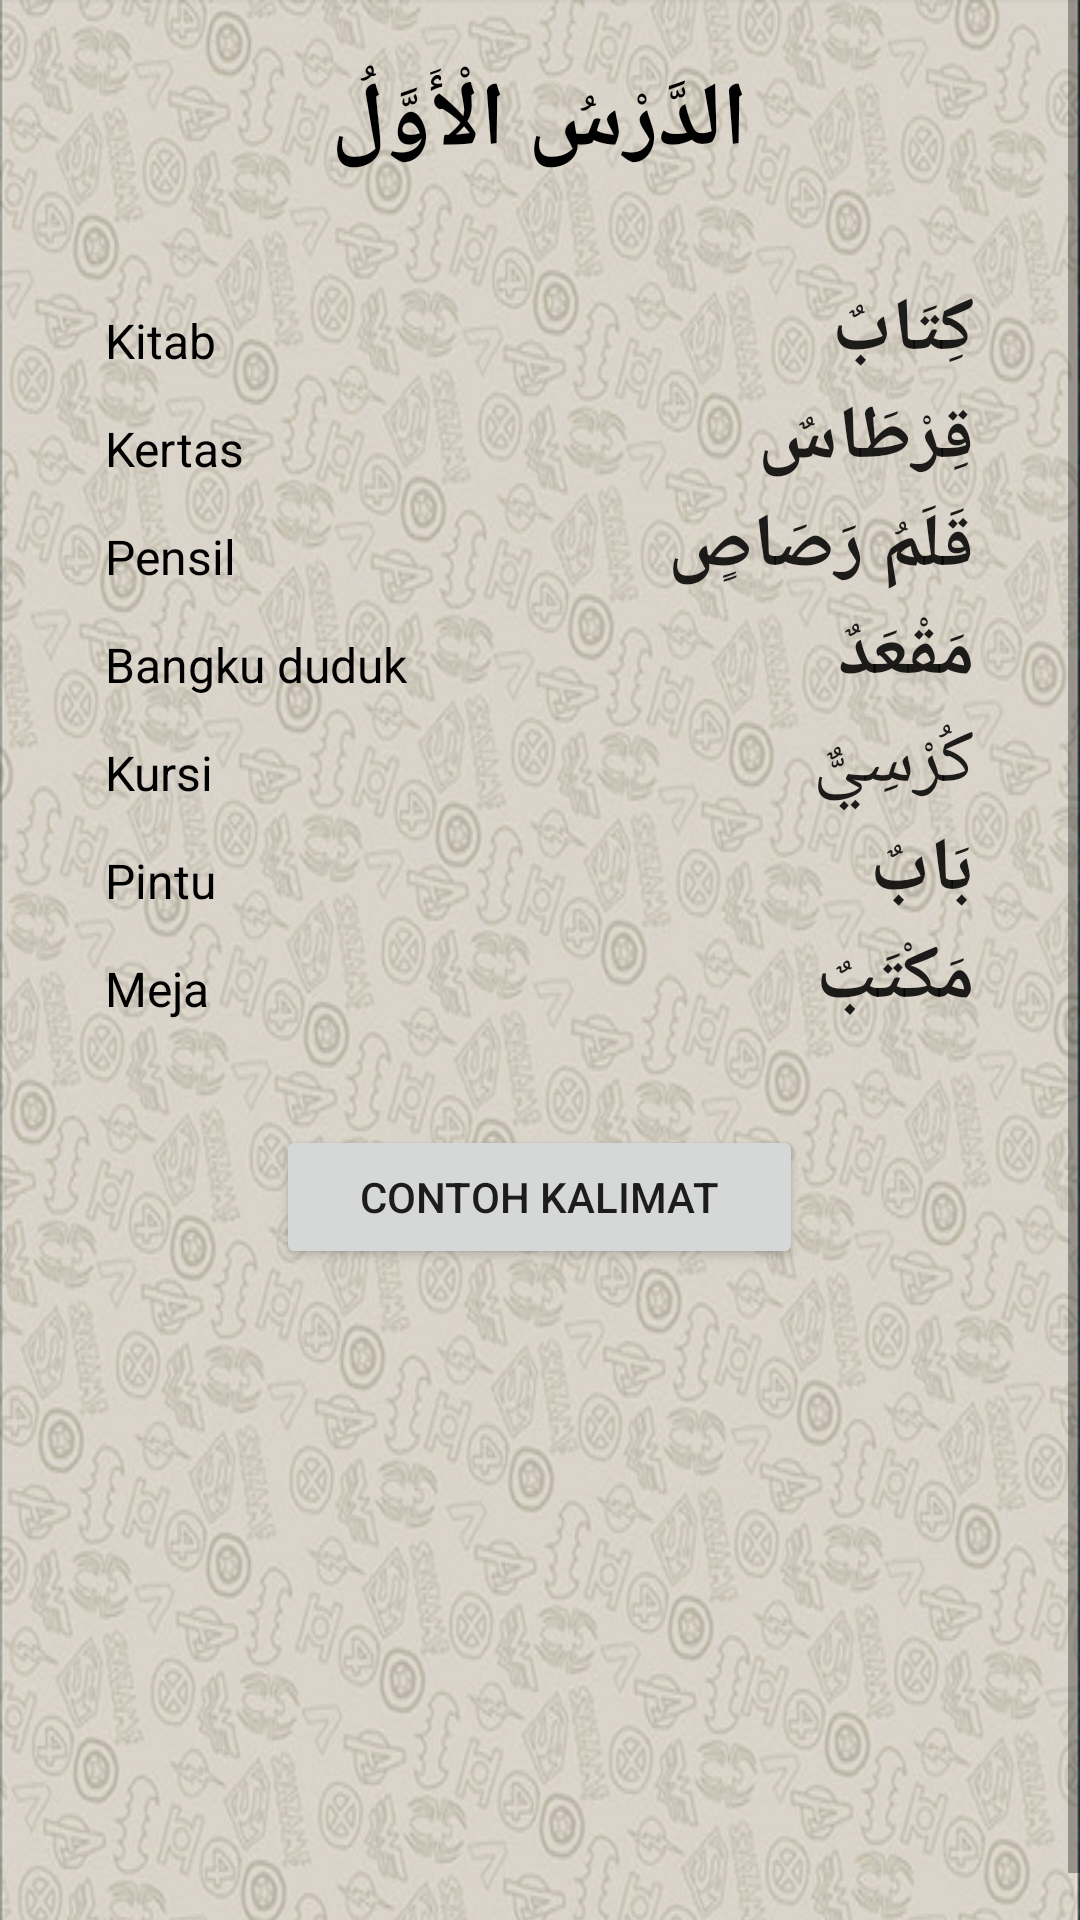

Produce the Android XML layout that renders to this screen, including the resource entries it uses.
<!-- AndroidManifest.xml: application theme AppTheme -->
<!-- res/layout/bab1.xml -->
<?xml version="1.0" encoding="utf-8"?>
<ScrollView xmlns:android="http://schemas.android.com/apk/res/android"
    xmlns:tools="http://schemas.android.com/tools"
    android:layout_width="match_parent"
    android:layout_height="wrap_content">

    <TableLayout
        android:layout_width="match_parent"
        android:layout_height="wrap_content"
        android:background="@drawable/background2"
        android:paddingLeft="15dp"
        android:paddingTop="20dp"
        android:paddingRight="15dp"
        android:paddingBottom="@dimen/activity_vertical_margin"
        android:shrinkColumns="*"
        android:stretchColumns="*"
        tools:context="com.unida.zheezhee.tamrinlughohgontory.Bab1">

        <TableRow
            android:id="@+id/tableRow1"
            android:layout_width="match_parent"
            android:layout_height="wrap_content"
            android:gravity="center_horizontal">

            <TextView
                android:id="@+id/textView"
                android:layout_width="match_parent"
                android:layout_height="wrap_content"
                android:gravity="center"
                android:text="الدَّرْسُ الْأَوَّلُ"
                android:textColor="#000"
                android:textSize="30dp"
                android:textStyle="bold"></TextView>
        </TableRow>

        <TableRow
            android:layout_width="match_parent"
            android:layout_height="wrap_content">

            <TextView
                android:layout_width="wrap_content"
                android:layout_height="wrap_content"
                android:paddingLeft="20dp"
                android:text=""
                android:textSize="16dp" />

            <TextView
                android:layout_width="wrap_content"
                android:layout_height="wrap_content"
                android:gravity="right"
                android:paddingRight="20dp"
                android:text=""
                android:textSize="24dp"
                android:textStyle="bold" />
        </TableRow>

        <TableRow
            android:layout_width="match_parent"
            android:layout_height="match_parent">

            <TextView
                android:id="@+id/artitextView1"
                android:layout_width="wrap_content"
                android:layout_height="29dp"
                android:layout_column="0"
                android:paddingLeft="20dp"
                android:text="Kitab"
                android:textColor="#000"
                android:textSize="16dp" />

            <Button
                android:id="@+id/btnPLAY"
                android:layout_width="wrap_content"
                android:layout_height="36dp"
                android:layout_column="0"
                android:background="#00ffffff"
                android:gravity="right"
                android:paddingRight="20dp"
                android:text="كِتَابٌ"
                android:textSize="25dp"
                android:textStyle="bold" />
        </TableRow>

        <TableRow
            android:layout_width="match_parent"
            android:layout_height="wrap_content">

        </TableRow>

        <TableRow
            android:layout_width="match_parent"
            android:layout_height="wrap_content">

            <TextView
                android:id="@+id/artitextView2"
                android:layout_width="wrap_content"
                android:layout_height="29dp"
                android:paddingLeft="20dp"
                android:text="Kertas"
                android:textColor="#000"
                android:textSize="16dp" />

            <Button
                android:id="@+id/btnPLAY2"
                android:layout_width="wrap_content"
                android:layout_height="36dp"
                android:layout_column="0"
                android:background="#00ffffff"
                android:gravity="right"
                android:paddingRight="20dp"
                android:text="قِرْطَاسٌ"
                android:textSize="25dp"
                android:textStyle="bold" />
        </TableRow>

        <TableRow
            android:layout_width="match_parent"
            android:layout_height="wrap_content">

            <TextView
                android:id="@+id/artitextView4"
                android:layout_width="wrap_content"
                android:layout_height="29dp"
                android:paddingLeft="20dp"
                android:text="Pensil"
                android:textColor="#000"
                android:textSize="16dp" />

            <Button
                android:id="@+id/btnPLAY4"
                android:layout_width="wrap_content"
                android:layout_height="36dp"
                android:layout_column="0"
                android:background="#00ffffff"
                android:gravity="right"
                android:paddingRight="20dp"
                android:text="قَلَمُ رَصَاصٍ"
                android:textSize="25dp"
                android:textStyle="bold" />
        </TableRow>

        <TableRow
            android:layout_width="match_parent"
            android:layout_height="wrap_content">

            <TextView
                android:id="@+id/artitextView5"
                android:layout_width="wrap_content"
                android:layout_height="29dp"
                android:paddingLeft="20dp"
                android:text="Bangku duduk"
                android:textColor="#000"
                android:textSize="16dp" />

            <Button
                android:id="@+id/btnPLAY5"
                android:layout_width="wrap_content"
                android:layout_height="36dp"
                android:layout_column="0"
                android:background="#00ffffff"
                android:gravity="right"
                android:paddingRight="20dp"
                android:text="مَقْعَدٌ"
                android:textSize="25dp"
                android:textStyle="bold" />
        </TableRow>

        <TableRow
            android:layout_width="match_parent"
            android:layout_height="wrap_content">

            <TextView
                android:id="@+id/artitextView6"
                android:layout_width="wrap_content"
                android:layout_height="32dp"
                android:paddingLeft="20dp"
                android:text="Kursi"
                android:textColor="#000"
                android:textSize="16dp" />

            <Button
                android:id="@+id/btnPLAY6"
                android:layout_width="wrap_content"
                android:layout_height="36dp"
                android:layout_column="0"
                android:background="#00ffffff"
                android:gravity="right"
                android:paddingRight="20dp"
                android:text="كُرْسِيٌّ"
                android:textSize="25dp" />
        </TableRow>

        <TableRow
            android:layout_width="match_parent"
            android:layout_height="wrap_content">

            <TextView
                android:id="@+id/artitextView7"
                android:layout_width="wrap_content"
                android:layout_height="29dp"
                android:paddingLeft="20dp"
                android:text="Pintu"
                android:textColor="#000"
                android:textSize="16dp" />

            <Button
                android:id="@+id/btnPLAY7"
                android:layout_width="wrap_content"
                android:layout_height="36dp"
                android:layout_column="0"
                android:background="#00ffffff"
                android:gravity="right"
                android:paddingRight="20dp"
                android:text="بَابٌ"
                android:textSize="25dp"
                android:textStyle="bold" />
        </TableRow>

        <TableRow
            android:layout_width="match_parent"
            android:layout_height="wrap_content">

            <TextView
                android:id="@+id/artitextView71"
                android:layout_width="wrap_content"
                android:layout_height="29dp"
                android:paddingLeft="20dp"
                android:text="Meja"
                android:textColor="#000"
                android:textSize="16dp" />

            <Button
                android:id="@+id/btnPLAY8"
                android:layout_width="wrap_content"
                android:layout_height="36dp"
                android:layout_column="0"
                android:background="#00ffffff"
                android:gravity="right"
                android:paddingRight="20dp"
                android:text="مَكْتَبٌ"
                android:textSize="25dp"
                android:textStyle="bold" />
        </TableRow>

        <TableRow
            android:id="@+id/tableRow4"
            android:layout_width="match_parent"
            android:layout_height="wrap_content"
            android:gravity="center_horizontal">

            <Button
                android:id="@+id/button1kalimat"
                android:layout_width="match_parent"
                android:layout_height="wrap_content"
                android:layout_marginTop="30dp"
                android:text="CONTOH KALIMAT" />

        </TableRow>

    </TableLayout>
</ScrollView>
<!-- resources referenced by this layout -->
<resources>
  <!-- drawable background2: png bitmap (drawable, 506458 bytes) -->
  <style name="AppTheme" parent="Theme.AppCompat.Light.DarkActionBar">
          
          <item name="colorPrimary">@color/colorPrimary</item>
          <item name="colorPrimaryDark">@color/colorPrimaryDark</item>
          <item name="colorAccent">@color/colorAccent</item>
      </style>
  <color name="colorPrimary">#075E54</color>
  <color name="colorPrimaryDark">#054D44</color>
  <color name="colorAccent">#FF4081</color>
</resources>
